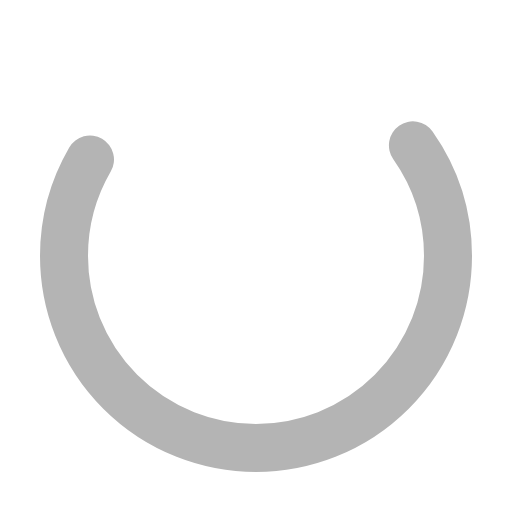
t = 0.00 s
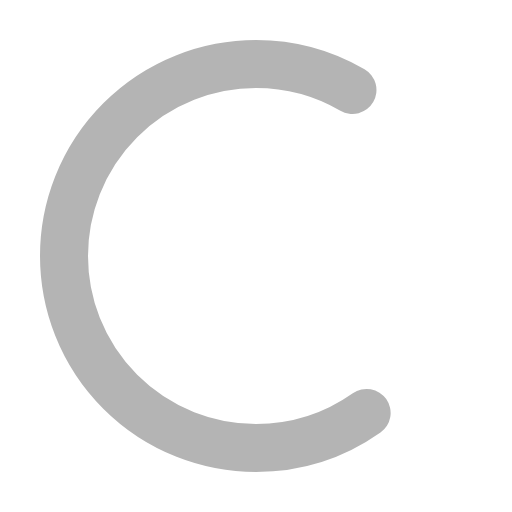
t = 0.20 s
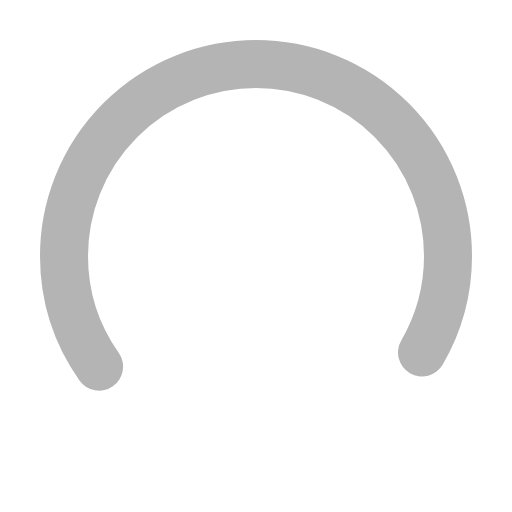
t = 0.40 s
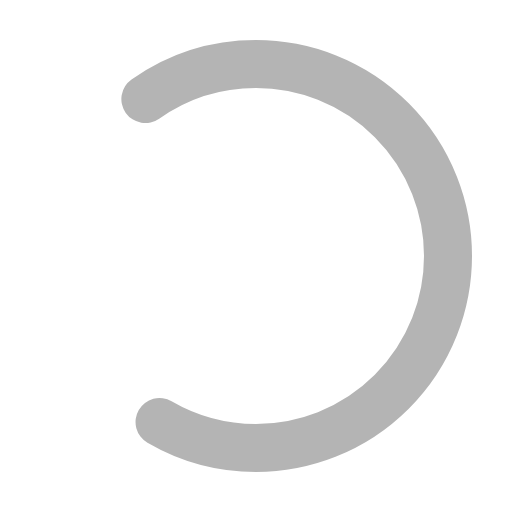
t = 0.60 s

The animated SVG that drew these frames (rendered in a browser with its animation timeline set to each time). Animation: 1 SMIL element (animateTransform=1); one cycle of 0.80 s, repeats indefinitely.

<svg xmlns="http://www.w3.org/2000/svg" width="16" height="16" viewBox="0 0 16 16" fill="none" stroke="#b4b4b4" stroke-width="1.5" stroke-linecap="round" stroke-linejoin="round"><circle cx="8" cy="8" r="6" stroke-dasharray="22 12"><animateTransform attributeName="transform" type="rotate" from="0 8 8" to="360 8 8" dur="0.8s" repeatCount="indefinite"/></circle></svg>
